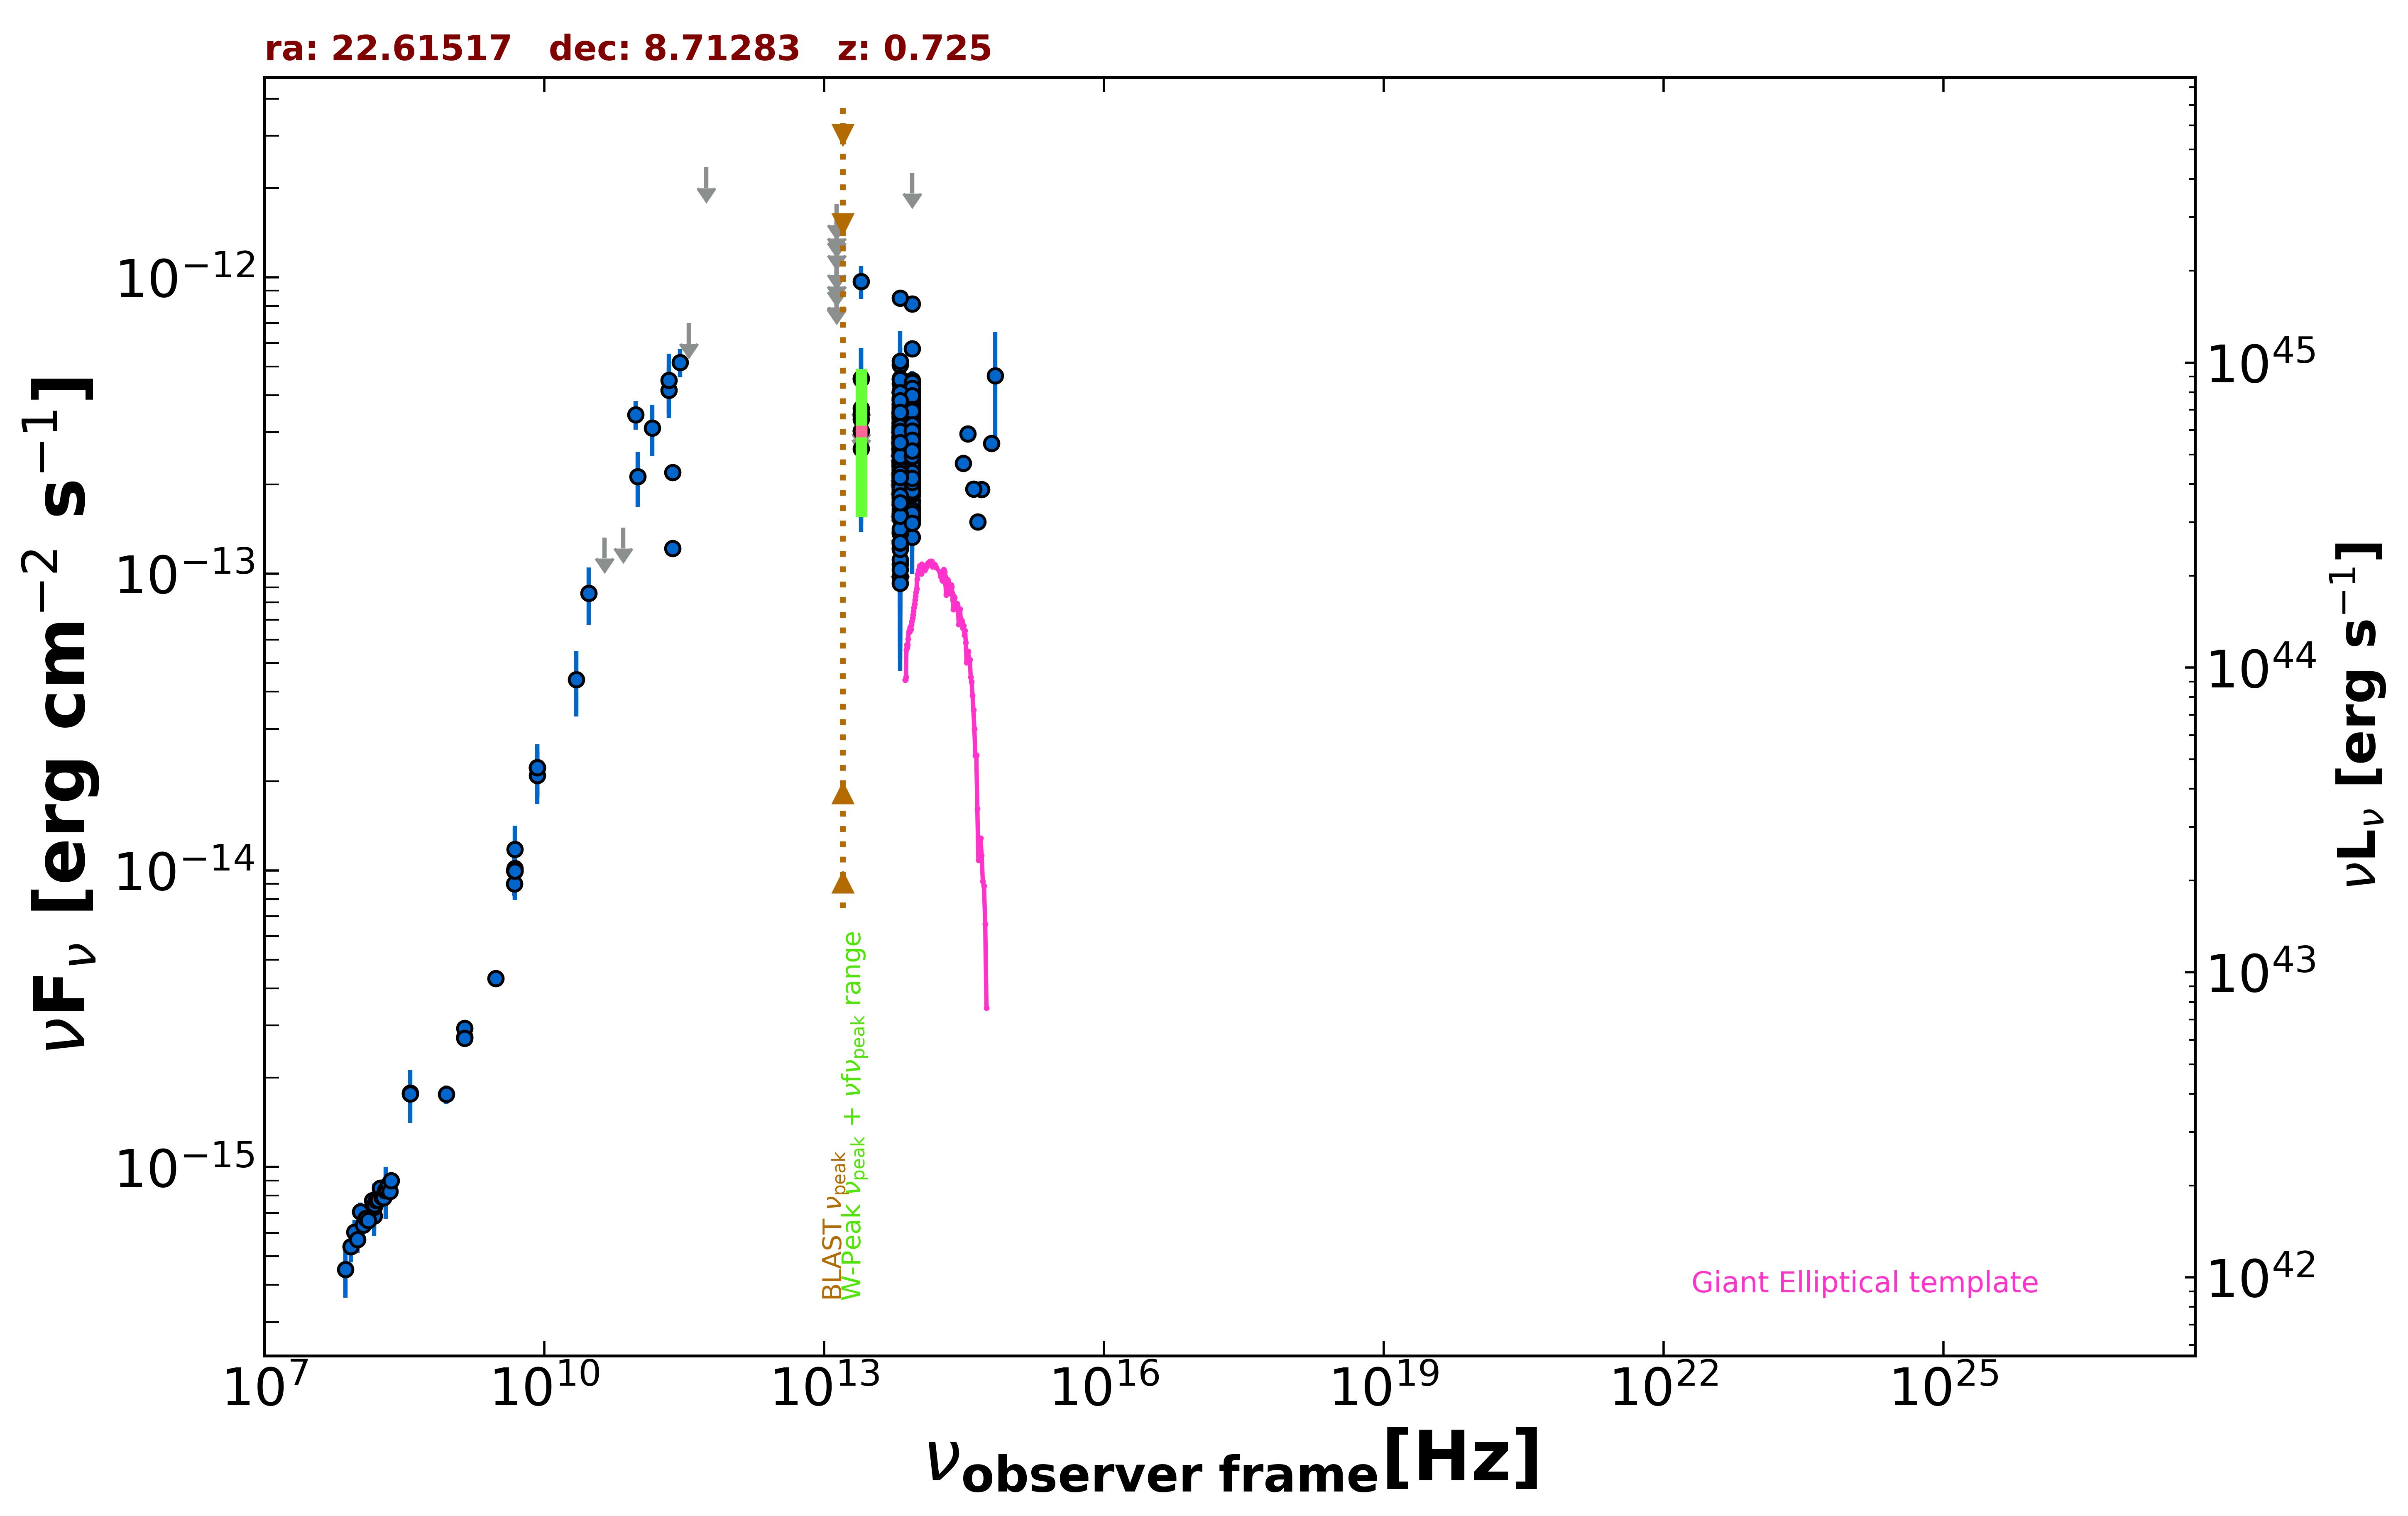

Source data for this figure (header and first rows):
freq., flux, err_flux, MJD_start, MJD_end, flag, catalog, reference
1.400e+09, 2.740e-15, 1.500e-18, 55000, 55000, , FIRST, White et al. 1997  ApJ  475 479
1.400e+09, 2.933e-15, 8.800e-17, 55000, 55000, , NVSS, Condon et al. 1998  AJ  115  1693
8.870e+08, 1.756e-15, 1.285e-16, 55000, 55000, , RACS, Hale et al. 2021  PASA  38  e058
3.000e+09, 4.325e-15, 1.500e-17, 55000, 55000, , VLASSQL, Gordon et al. 2021  ApJS  255  30
1.500e+08, 6.841e-16, 6.855e-17, 55000, 55000, , TGSS150, Intema et al. 2017  A&A  598  A781
8.400e+09, 2.221e-14, 0.000e+00, 55000, 55000, , CRATES, Healey et al. 2007  ApJS  171  61
4.800e+09, 9.024e-15, 8.160e-16, 55000, 55000, , GB6, Gregory et al. 1996  ApJS  103  427
4.800e+09, 9.984e-15, 1.394e-15, 55000, 55000, , GB87, Gregory et al. 1992  VizieR  VIII/14/j20…
4.850e+09, 9.942e-15, 0.000e+00, 55000, 55000, , NORTH20, White and Becker  1992  ApJS  79  331
1.400e+09, 2.716e-15, 0.000e+00, 55000, 55000, , NORTH20, White and Becker  1992  ApJS  79  331
3.650e+08, 1.774e-15, 0.000e+00, 55000, 55000, , NORTH20, White and Becker  1992  ApJS  79  331
2.850e+11, 5.158e-13, 5.700e-14, 57030, 57030, , ALMA, Bonato et al. 2019  MNRAS  485  1188
9.506e+10, 3.441e-13, 3.800e-14, 57030, 57030, , ALMA, Bonato et al. 2019  MNRAS  485  1188
2.374e+11, 2.200e-13, 1.095e-14, 57474, 57474, , ALMA, Bonato et al. 2019  MNRAS  485  1188
2.374e+11, 1.218e-13, 6.200e-15, 57586, 57586, , ALMA, Bonato et al. 2019  MNRAS  485  1188
2.170e+11, 4.155e-13, 8.010e-14, 55000, 55000, , PCCS2217, GHz The Planck Collaboration 2018  A&A  …
3.000e+10, 8.605e-14, 1.883e-14, 55000, 55000, , PCNT, The Planck Collaboration 2018  A&A  619 …
4.400e+10, 1.325e-13, 0.000e+00, 55000, 55000, UL, PCNT, The Planck Collaboration 2018  A&A  619 …
7.000e+10, 1.432e-13, 0.000e+00, 55000, 55000, UL, PCNT, The Planck Collaboration 2018  A&A  619 …
1.000e+11, 2.125e-13, 4.450e-14, 55000, 55000, , PCNT, The Planck Collaboration 2018  A&A  619 …
1.430e+11, 3.103e-13, 6.080e-14, 55000, 55000, , PCNT, The Planck Collaboration 2018  A&A  619 …
2.170e+11, 4.497e-13, 1.025e-13, 55000, 55000, , PCNT, The Planck Collaboration 2018  A&A  619 …
3.530e+11, 7.015e-13, 0.000e+00, 55000, 55000, UL, PCNT, The Planck Collaboration 2018  A&A  619 …
5.450e+11, 2.353e-12, 0.000e+00, 55000, 55000, UL, PCNT, The Planck Collaboration 2018  A&A  619 …
8.817e+13, 3.016e-13, 2.650e-15, 55000, 55000, , UNWISE, Schlafly et al. 2019  ApJS  240  30
6.517e+13, 2.638e-13, 4.100e-15, 55000, 55000, , UNWISE, Schlafly et al. 2019  ApJS  240  30
8.817e+13, 2.876e-13, 9.000e-15, 55000, 55000, , WISE, Wright et al. 2010  AJ  140  1868
6.517e+13, 2.728e-13, 1.080e-14, 55000, 55000, , WISE, Wright et al. 2010  AJ  140  1868
2.498e+13, 3.320e-13, 4.015e-14, 55000, 55000, , WISE, Wright et al. 2010  AJ  140  1868
1.363e+13, 3.830e-13, 1.523e-13, 55000, 55000, , WISE, Wright et al. 2010  AJ  140  1868
8.817e+13, 3.631e-13, 3.855e-14, 57221, 57221, , NEOWISE, Mainzer et al. 2014  ApJ  792  30
6.517e+13, 3.304e-13, 5.380e-14, 57221, 57221, , NEOWISE, Mainzer et al. 2014  ApJ  792  30
8.817e+13, 2.808e-13, 3.035e-14, 57221, 57221, , NEOWISE, Mainzer et al. 2014  ApJ  792  30
6.517e+13, 2.389e-13, 6.205e-14, 57221, 57221, , NEOWISE, Mainzer et al. 2014  ApJ  792  30
8.817e+13, 2.662e-13, 2.580e-14, 57221, 57221, , NEOWISE, Mainzer et al. 2014  ApJ  792  30
6.517e+13, 3.101e-13, 5.080e-14, 57221, 57221, , NEOWISE, Mainzer et al. 2014  ApJ  792  30
8.817e+13, 3.284e-13, 3.120e-14, 57221, 57221, , NEOWISE, Mainzer et al. 2014  ApJ  792  30
6.517e+13, 1.612e-13, 4.820e-14, 57221, 57221, , NEOWISE, Mainzer et al. 2014  ApJ  792  30
8.817e+13, 2.430e-13, 2.600e-14, 57221, 57221, , NEOWISE, Mainzer et al. 2014  ApJ  792  30
6.517e+13, 3.078e-13, 3.865e-14, 57221, 57221, , NEOWISE, Mainzer et al. 2014  ApJ  792  30
8.817e+13, 3.114e-13, 3.880e-14, 57221, 57221, , NEOWISE, Mainzer et al. 2014  ApJ  792  30
6.517e+13, 2.620e-13, 3.825e-14, 57221, 57221, , NEOWISE, Mainzer et al. 2014  ApJ  792  30
8.817e+13, 3.166e-13, 2.510e-14, 57221, 57221, , NEOWISE, Mainzer et al. 2014  ApJ  792  30
6.517e+13, 2.558e-13, 4.790e-14, 57221, 57221, , NEOWISE, Mainzer et al. 2014  ApJ  792  30
8.817e+13, 2.971e-13, 2.655e-14, 57221, 57221, , NEOWISE, Mainzer et al. 2014  ApJ  792  30
6.517e+13, 2.622e-13, 4.025e-14, 57221, 57221, , NEOWISE, Mainzer et al. 2014  ApJ  792  30
8.817e+13, 2.866e-13, 2.590e-14, 57220, 57220, , NEOWISE, Mainzer et al. 2014  ApJ  792  30
6.517e+13, 2.880e-13, 4.235e-14, 57220, 57220, , NEOWISE, Mainzer et al. 2014  ApJ  792  30
8.817e+13, 3.128e-13, 2.595e-14, 57221, 57221, , NEOWISE, Mainzer et al. 2014  ApJ  792  30
6.517e+13, 3.052e-13, 4.375e-14, 57221, 57221, , NEOWISE, Mainzer et al. 2014  ApJ  792  30
8.817e+13, 2.628e-13, 2.860e-14, 57221, 57221, , NEOWISE, Mainzer et al. 2014  ApJ  792  30
6.517e+13, 3.473e-13, 4.620e-14, 57221, 57221, , NEOWISE, Mainzer et al. 2014  ApJ  792  30
8.817e+13, 3.625e-13, 2.805e-14, 57220, 57220, , NEOWISE, Mainzer et al. 2014  ApJ  792  30
6.517e+13, 2.352e-13, 4.425e-14, 57220, 57220, , NEOWISE, Mainzer et al. 2014  ApJ  792  30
8.817e+13, 3.455e-13, 3.120e-14, 57221, 57221, , NEOWISE, Mainzer et al. 2014  ApJ  792  30
6.517e+13, 3.086e-13, 5.255e-14, 57221, 57221, , NEOWISE, Mainzer et al. 2014  ApJ  792  30
8.817e+13, 2.689e-13, 2.680e-14, 57585, 57585, , NEOWISE, Mainzer et al. 2014  ApJ  792  30
6.517e+13, 2.102e-13, 6.125e-14, 57585, 57585, , NEOWISE, Mainzer et al. 2014  ApJ  792  30
8.817e+13, 2.832e-13, 2.640e-14, 57585, 57585, , NEOWISE, Mainzer et al. 2014  ApJ  792  30
6.517e+13, 1.079e-13, 5.193e-14, 57585, 57585, , NEOWISE, Mainzer et al. 2014  ApJ  792  30
... 559 more rows
